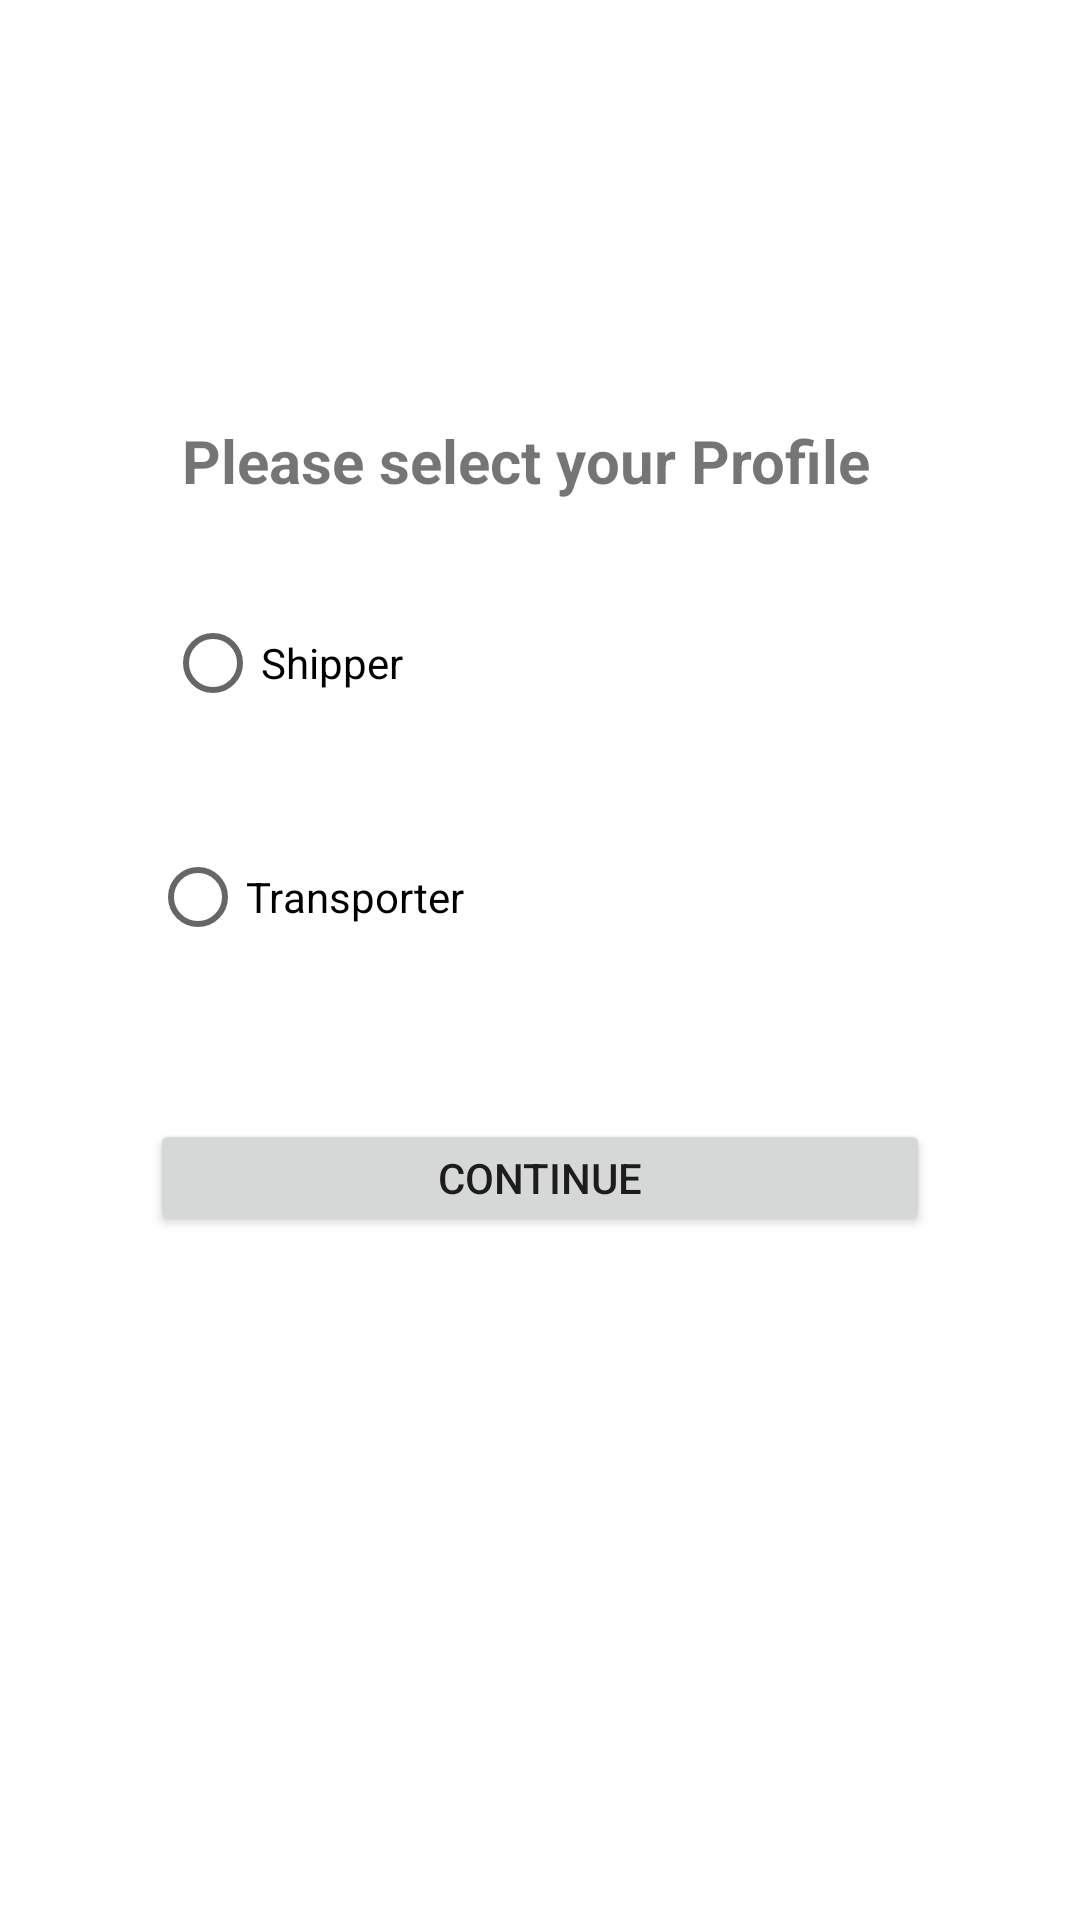

The Android layout XML behind this screen, and the referenced resources:
<!-- AndroidManifest.xml: application theme Theme.Liveasy -->
<!-- res/layout/activity_select.xml -->
<?xml version="1.0" encoding="utf-8"?>
<androidx.constraintlayout.widget.ConstraintLayout xmlns:android="http://schemas.android.com/apk/res/android"
    xmlns:app="http://schemas.android.com/apk/res-auto"
    xmlns:tools="http://schemas.android.com/tools"
    android:layout_width="match_parent"
    android:layout_height="match_parent"
    tools:context=".select">
    <LinearLayout
        android:layout_width="match_parent"
        android:layout_height="match_parent"
        android:orientation="vertical"
        android:id="@+id/linearlayout"
        android:background="@color/white"
        android:layout_alignParentStart="true"
        android:layout_alignParentLeft="true"
        android:layout_alignParentTop="true"
        android:layout_alignParentEnd="true"
        android:layout_alignParentRight="true"
        android:layout_alignParentBottom="true"
        android:layout_marginLeft="10dp"
        android:layout_marginTop="110dp"
        android:layout_marginRight="20dp"
        android:layout_marginBottom="228dp"
        app:layout_constraintBottom_toBottomOf="parent"
        app:layout_constraintEnd_toEndOf="parent"
        app:layout_constraintStart_toStartOf="parent"
        app:layout_constraintTop_toTopOf="parent">

        <TextView
            android:id="@+id/textView5"
            android:layout_width="match_parent"
            android:layout_height="wrap_content"
            android:layout_marginTop="30dp"
            android:gravity="center"
            android:text="Please select your Profile"
            android:textSize="20sp"
            android:textStyle="bold" />

        <RadioButton
            android:id="@+id/radioButton"
            android:layout_width="match_parent"
            android:layout_height="wrap_content"
            android:layout_gravity="center"
            android:layout_marginLeft="40dp"
            android:layout_marginTop="30dp"
            android:layout_marginRight="30dp"
            android:text="Shipper" />

        <RadioButton
            android:id="@+id/radioButton2"
            android:layout_width="match_parent"
            android:layout_height="wrap_content"
            android:layout_marginLeft="40dp"
            android:layout_marginTop="30dp"
            android:layout_marginRight="30dp"
            android:text="Transporter" />

        <Button
            android:id="@+id/button3"
            android:layout_width="match_parent"
            android:layout_height="wrap_content"
            android:layout_marginLeft="40dp"
            android:layout_marginTop="50dp"
            android:layout_marginRight="30dp"
            android:text="CONTINUE" />
    </LinearLayout>
</androidx.constraintlayout.widget.ConstraintLayout>
<!-- resources referenced by this layout -->
<resources>
  <style name="Theme.Liveasy" parent="Theme.MaterialComponents.DayNight.DarkActionBar">
          
          <item name="colorPrimary">@color/purple_500</item>
          <item name="colorPrimaryVariant">@color/purple_700</item>
          <item name="colorOnPrimary">@color/white</item>
          
          <item name="colorSecondary">@color/teal_200</item>
          <item name="colorSecondaryVariant">@color/teal_700</item>
          <item name="colorOnSecondary">@color/black</item>
          
          <item name="android:statusBarColor">?attr/colorPrimaryVariant</item>
          
      </style>
  <!-- not gathered from this repository: default colours our renderer supplied (Android Studio template values) -->
  <color name="purple_500">#FF6200EE</color>
  <color name="purple_700">#FF3700B3</color>
  <color name="teal_200">#FF03DAC5</color>
  <color name="teal_700">#FF018786</color>
  <color name="black">#FF000000</color>
  <color name="white">#FFFFFFFF</color>
</resources>
